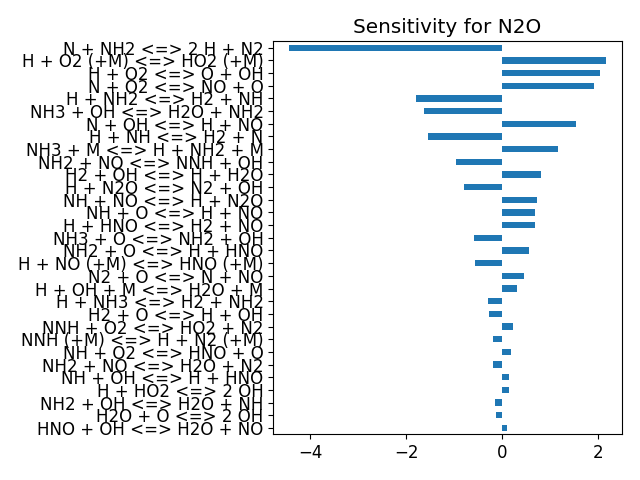

Source data for this figure (header and first rows):
, base_case
H + O2 <=> O + OH, 2.04
H2 + O <=> H + OH, -0.2731
H2 + OH <=> H + H2O, 0.821
H2O + O <=> 2 OH, -0.1159
2 H + M <=> H2 + M, 0.08756
H + OH + M <=> H2O + M, 0.3079
2 O + M <=> O2 + M, 0.03687
H + O + M <=> OH + M, 0.03869
H + O2 (+M) <=> HO2 (+M), 2.176
H + HO2 <=> 2 OH, 0.1483
H + HO2 <=> H2 + O2, -0.06959
H + HO2 <=> H2O + O, 0.05422
HO2 + O <=> O2 + OH, 0.01066
HO2 + OH <=> H2O + O2, 0.01855
HO2 + OH <=> H2O + O2, 0.02408
2 OH (+M) <=> H2O2 (+M), 0.0237
2 HO2 <=> H2O2 + O2, 0.02316
2 HO2 <=> H2O2 + O2, 0.02261
H + H2O2 <=> H2 + HO2, 0.02211
H + H2O2 <=> H2O + OH, 0.02602
H2O2 + OH <=> H2O + HO2, 0.02454
H2O2 + OH <=> H2O + HO2, 0.02294
H2O2 + O <=> HO2 + OH, 0.02477
HO2 + NH2 <=> NH3 + O2, 0.01774
NH2 + O2 <=> H2NO + O, 0.02883
H2NO + O <=> HNO + OH, 0.02469
H2NO + O2 <=> HNO + HO2, 0.02467
NH3 + M <=> H + NH2 + M, 1.164
H + NH3 <=> H2 + NH2, -0.2822
NH3 + O <=> NH2 + OH, -0.5841
NH3 + OH <=> H2O + NH2, -1.618
H + NH2 <=> H2 + NH, -1.804
N + NH2 <=> 2 H + N2, -4.444
NH2 + O <=> H + HNO, 0.5623
NH2 + OH <=> H2O + NH, -0.136
NH2 + NO <=> H2O + N2, -0.1783
NH2 + NO <=> NNH + OH, -0.9568
H + NH <=> H2 + N, -1.537
NH + O <=> H + NO, 0.7002
NH + OH <=> H + HNO, 0.1578
NH + OH <=> H2O + N, 0.009524
NH + O2 <=> HNO + O, 0.1929
NH + NO <=> H + N2O, 0.7406
NH + NO <=> N2 + OH, -0.05162
NNH (+M) <=> H + N2 (+M), -0.1935
H + NNH <=> H2 + N2, 0.03375
NNH + O <=> H + N2O, -0.05638
NNH + OH <=> H2O + N2, 0.02587
NNH + O2 <=> HO2 + N2, 0.2282
N2 + O <=> N + NO, 0.4522
HO2 + NO <=> NO2 + OH, 0.05992
H + NO (+M) <=> HNO (+M), -0.5567
H + NO2 <=> NO + OH, 0.01522
NO2 + O <=> NO + O2, 0.02531
NO2 + M <=> NO + O + M, 0.02901
HNO + OH <=> H2O + NO, 0.1124
H + HNO <=> H2 + NO, 0.6977
N + O2 <=> NO + O, 1.923
N + OH <=> H + NO, 1.554
N2O (+M) <=> N2 + O (+M), -0.04337
... 3 more rows
